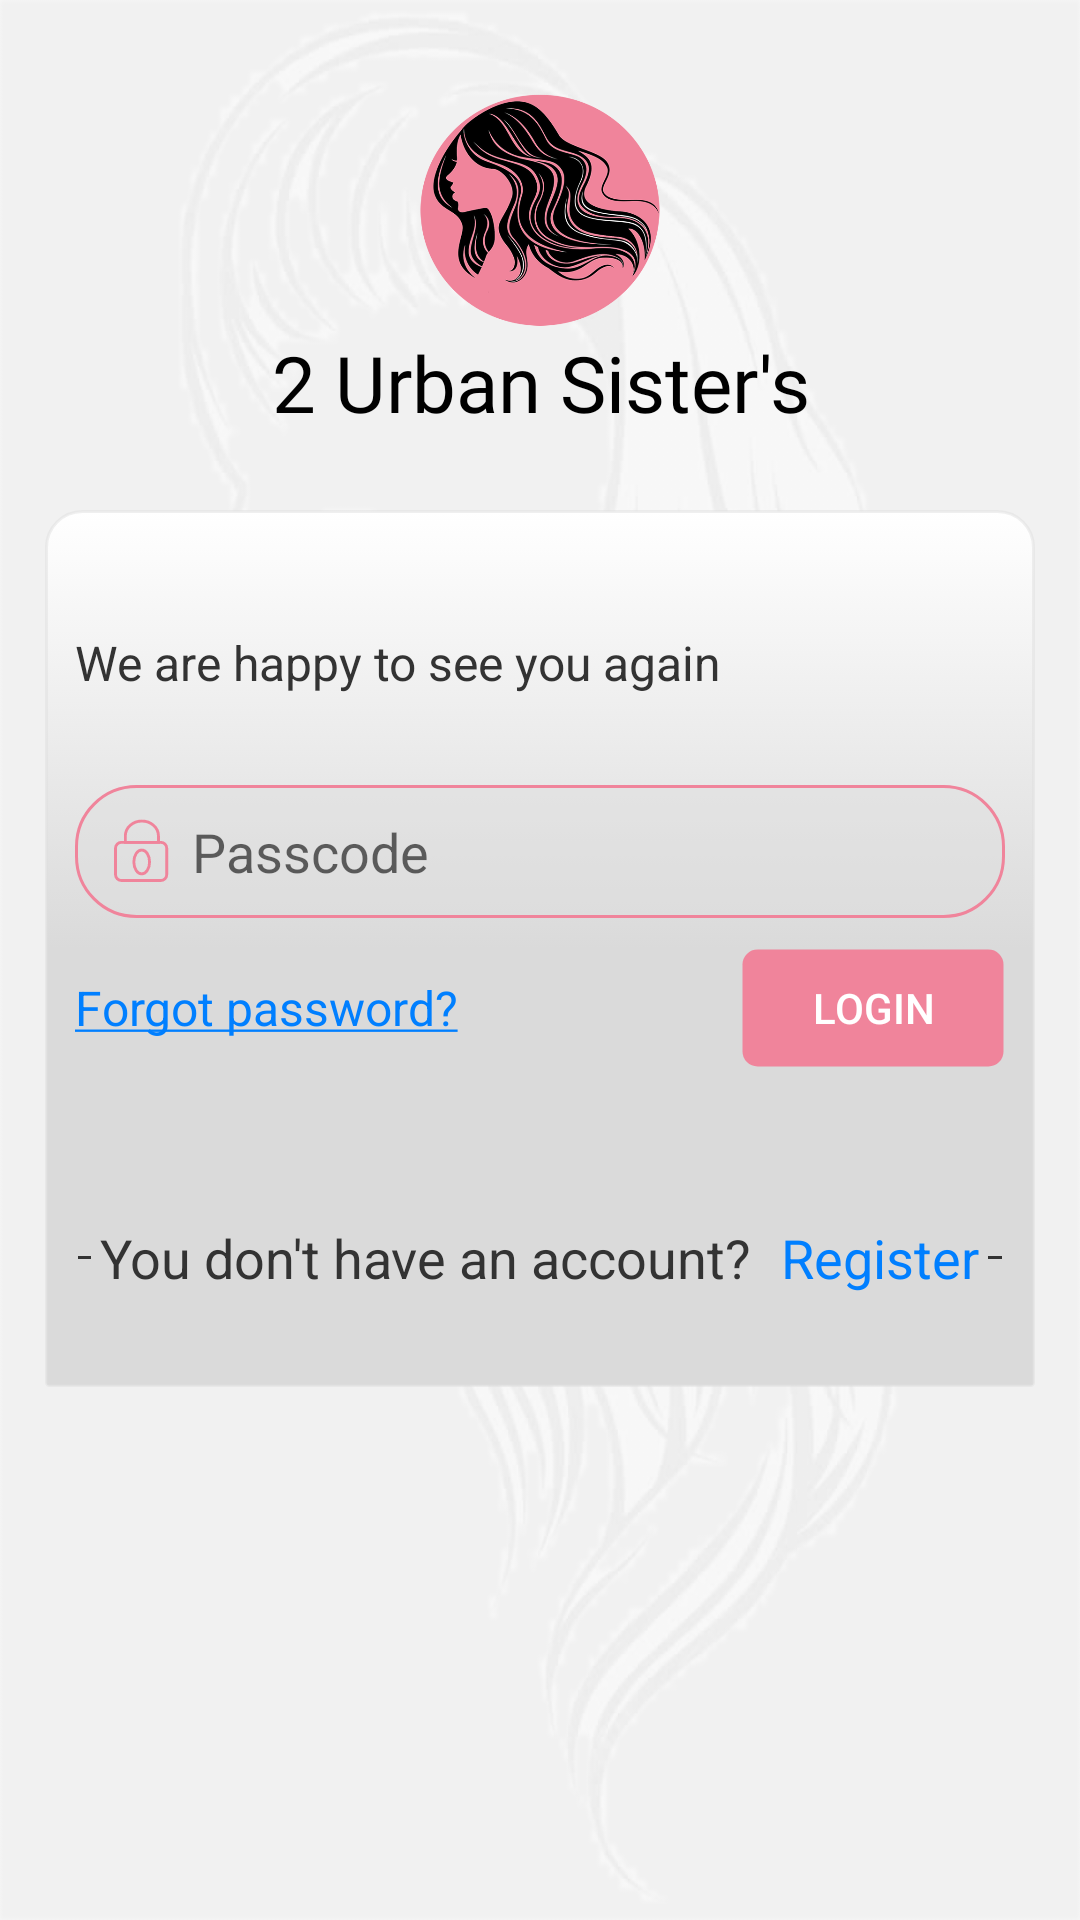

Android layout source for this screen:
<!-- AndroidManifest.xml: application theme AppTheme -->
<!-- res/layout/layout_login.xml -->
<?xml version="1.0" encoding="utf-8"?>

<android.support.constraint.ConstraintLayout
    xmlns:android="http://schemas.android.com/apk/res/android"
    android:layout_width="match_parent"
    android:layout_height="match_parent"
    android:background="@color/light_gray">

    <RelativeLayout
        android:layout_width="match_parent"
        android:layout_height="match_parent"
        android:background="@drawable/bg">

        <include
            layout="@layout/layout_header"/>

        <LinearLayout
            android:id="@+id/layout_login"
            android:layout_width="match_parent"
            android:layout_height="wrap_content"
            android:background="@drawable/bg_layout_gradient_coneredge"
            android:orientation="vertical"
            android:layout_below="@id/layout_header"
            android:padding="10dp"
            android:layout_margin="15dp">

            <TextView
                android:id="@+id/txt_welcome"
                android:layout_width="match_parent"
                android:layout_height="wrap_content"
                android:textColor="@color/text_color"
                android:layout_marginTop="1dp"
                android:textSize="20sp"/>

            <TextView
                android:layout_width="match_parent"
                android:layout_height="wrap_content"
                android:text="@string/we_are_happy_to_see_u"
                android:textColor="@color/text_color"
                android:layout_marginTop="2dp"
                android:textSize="16sp"/>


            <LinearLayout
                android:layout_width="match_parent"
                android:layout_height="wrap_content"
                android:layout_marginTop="20dp"
                android:orientation="vertical">

                <RelativeLayout
                    android:id="@+id/rl_email_address"
                    android:layout_width="match_parent"
                    android:layout_height="wrap_content"
                    android:visibility="gone">

                    <LinearLayout
                        android:layout_width="match_parent"
                        android:layout_height="wrap_content"
                        android:orientation="vertical"
                        android:padding="10dp"
                        android:background="@drawable/edittext_border">

                        <EditText
                            android:id="@+id/etxt_email_address"
                            android:layout_width="match_parent"
                            android:layout_height="wrap_content"
                            android:background="@null"
                            android:drawableStart="@drawable/ic_email"
                            android:drawablePadding="5dp"
                            android:textColor="@color/black"
                            android:hint="@string/email"
                            android:inputType="textEmailAddress" />
                    </LinearLayout>
                    <TextView
                        android:id="@+id/hint_etxt_email_address"
                        android:layout_width="wrap_content"
                        android:layout_height="wrap_content"
                        android:layout_marginStart="15dp"
                        android:textSize="10sp"
                        android:text="@string/email"
                        android:visibility="gone"/>
                </RelativeLayout>

                <RelativeLayout
                    android:id="@+id/rl_password"
                    android:layout_width="match_parent"
                    android:layout_height="wrap_content"
                    android:layout_marginTop="10dp">

                    <LinearLayout
                        android:layout_width="match_parent"
                        android:layout_height="wrap_content"
                        android:orientation="vertical"
                        android:padding="10dp"
                        android:background="@drawable/edittext_border">

                        <EditText
                            android:id="@+id/etxt_password"
                            android:layout_width="match_parent"
                            android:layout_height="wrap_content"
                            android:background="@null"
                            android:drawableStart="@drawable/ic_locked"
                            android:drawablePadding="5dp"
                            android:textColor="@color/black"
                            android:hint="@string/password"
                            android:inputType="numberPassword" />
                    </LinearLayout>
                    <TextView
                        android:id="@+id/hint_etxt_password"
                        android:layout_width="wrap_content"
                        android:layout_height="wrap_content"
                        android:layout_marginStart="15dp"
                        android:textSize="10sp"
                        android:text="@string/password"
                        android:visibility="gone"/>
                </RelativeLayout>
            </LinearLayout>

            <LinearLayout
                android:layout_width="match_parent"
                android:layout_height="wrap_content"
                android:layout_alignParentBottom="true"
                android:layout_marginBottom="20dp"
                android:orientation="vertical">



                <LinearLayout
                    android:layout_width="match_parent"
                    android:layout_height="wrap_content"
                    android:layout_marginTop="10dp"
                    android:orientation="horizontal">

                    <TextView
                        android:id="@+id/forgot_password"
                        android:layout_width="wrap_content"
                        android:layout_height="40dp"
                        android:layout_gravity="start"
                        android:gravity="center_vertical"
                        android:text="@string/forgot_pass"
                        android:textColor="@color/blue"
                        android:textSize="16sp"
                        android:onClick="onClickForgotPassword" />

                    <RelativeLayout
                        android:layout_width="match_parent"
                        android:layout_height="wrap_content">

                        <LinearLayout
                            android:layout_width="wrap_content"
                            android:layout_height="wrap_content"
                            android:background="@drawable/btn_style"
                            android:layout_alignParentEnd="true"
                            android:orientation="horizontal">

                            <Button
                                android:id="@+id/button"
                                android:layout_width="wrap_content"
                                android:layout_height="40dp"
                                android:layout_alignParentEnd="true"
                                android:gravity="center"
                                android:background="@null"
                                android:textColor="@color/white"
                                android:text="@string/login"
                                android:onClick="onClickLogin" />

                            <ProgressBar
                                android:id="@+id/progress"
                                android:layout_width="wrap_content"
                                android:layout_height="40dp"
                                android:visibility="gone"/>

                        </LinearLayout>
                    </RelativeLayout>

                </LinearLayout>

                <LinearLayout
                    android:layout_width="match_parent"
                    android:layout_height="wrap_content"
                    android:orientation="horizontal"
                    android:layout_marginTop="50dp"
                    android:padding="1dp">

                    <TextView
                        android:layout_width="0dp"
                        android:layout_weight=".5"
                        android:layout_height="1dp"
                        android:layout_marginEnd="3dp"
                        android:background="@color/text_color"
                        android:layout_gravity="center_vertical"/>

                    <TextView
                        android:layout_width="wrap_content"
                        android:layout_height="wrap_content"
                        android:text="@string/not_a_member"
                        android:textColor="@color/text_color"
                        android:textSize="18sp"
                        android:layout_gravity="center_vertical" />

                    <TextView
                        android:id="@+id/register"
                        android:layout_width="wrap_content"
                        android:layout_height="wrap_content"
                        android:text="@string/sign_up"
                        android:layout_marginStart="10dp"
                        android:gravity="center"
                        android:textColor="@color/blue"
                        android:textSize="18sp"
                        android:onClick="onClickRegister" />

                    <TextView
                        android:layout_width="0dp"
                        android:layout_weight=".5"
                        android:layout_height="1dp"
                        android:layout_marginStart="3dp"
                        android:background="@color/text_color"
                        android:layout_gravity="center_vertical"/>

                </LinearLayout>

            </LinearLayout>

        </LinearLayout>

    </RelativeLayout>


</android.support.constraint.ConstraintLayout>
<!-- res/layout/layout_header.xml (included above) -->
<?xml version="1.0" encoding="utf-8"?>

<LinearLayout
    xmlns:android="http://schemas.android.com/apk/res/android"
    android:id="@+id/layout_header"
    android:layout_width="match_parent"
    android:layout_height="wrap_content"
    android:padding="10dp"
    android:orientation="vertical">

    <ImageView
        android:layout_width="80dp"
        android:layout_height="80dp"
        android:src="@drawable/ic_launcher"
        android:scaleType="fitCenter"
        android:layout_gravity="center"
        android:layout_marginTop="20dp"
        android:contentDescription="@string/app_name_desc"/>

    <TextView
        android:layout_width="match_parent"
        android:layout_height="wrap_content"
        android:fontFamily="@font/aldrich"
        android:gravity="center"
        android:text="@string/app_name_desc"
        android:textColor="@color/black"
        android:textSize="26sp" />
</LinearLayout>
<!-- resources referenced by this layout -->
<resources>
  <color name="black">#000000</color>
  <color name="blue">#007FFF</color>
  <color name="light_gray">#F1F1F1</color>
  <color name="text_color">#333333</color>
  <color name="white">#ffffff</color>
  <!-- drawable bg_layout_gradient_coneredge (drawable) -->
  <?xml version="1.0" encoding="utf-8"?>
  <selector
      xmlns:android="http://schemas.android.com/apk/res/android">
  	 
      <item>
  		<shape android:shape="rectangle">   
          	<stroke
                  android:width="1dp"
                  android:color="#7DDD"/>
                  
          	 <solid android:color="@color/white"/>
          	 
        		<corners              
                  android:topLeftRadius="12dp"
                  android:topRightRadius="12dp"
                  android:bottomLeftRadius="1dp"
                  android:bottomRightRadius="1dp"/> 
   	    	
   	    	<gradient
  		        android:angle="270"
  				android:startColor="@color/white"
  		        android:endColor="@color/glass_gray"
  		        android:type="linear"
  		        android:centerColor="@color/glass_gray"/>
          </shape>
       </item>
  </selector>
  <!-- drawable btn_style (drawable) -->
  <?xml version="1.0" encoding="utf-8"?>
  
  <shape xmlns:android="http://schemas.android.com/apk/res/android">
  
  <solid android:color="@color/colorPrimary"/>
  
  <stroke android:width="1dip"
      android:color="@color/transparent" />
  
  <corners android:radius="5dp"/>
  
  <padding android:left="0dip"
      android:top="0dip"
      android:right="0dip"
      android:bottom="0dip" />
  </shape>
  <!-- drawable edittext_border (drawable) -->
  <?xml version="1.0" encoding="utf-8"?>
  
  <shape xmlns:android="http://schemas.android.com/apk/res/android">
  
      <solid android:color="#7DDD"/>
  
      <stroke android:width="1dip"
          android:color="@color/colorPrimary" />
  
      <corners android:radius="20dip"/>
  
      <padding android:left="0dip"
          android:top="0dip"
          android:right="0dip"
          android:bottom="0dip" />
  </shape>
  <string name="app_name_desc">2 Urban Sister\'s</string>
  <string name="email">Email address</string>
  <string name="forgot_pass"><u>Forgot password?</u></string>
  <string name="login">Login</string>
  <string name="not_a_member">You don\'t have an account?</string>
  <string name="password">Passcode</string>
  <string name="sign_up">Register</string>
  <string name="we_are_happy_to_see_u">We are happy to see you again</string>
  <style name="AppTheme" parent="Theme.AppCompat.Light.DarkActionBar">
          
          <item name="colorPrimary">@color/colorPrimary</item>
          <item name="colorPrimaryDark">@color/colorPrimaryDark</item>
          <item name="colorAccent">@color/colorAccent</item>
      </style>
  <color name="glass_gray">#DADADA</color>
  <color name="colorPrimary">#F0849B</color>
  <color name="transparent">#00000000</color>
  <dimen name="size_24dp">24dp</dimen>
  <dimen name="stroke_size_8">8</dimen>
  <color name="colorPrimaryDark">#F0849B</color>
  <color name="colorAccent">#9C27B0</color>
</resources>
